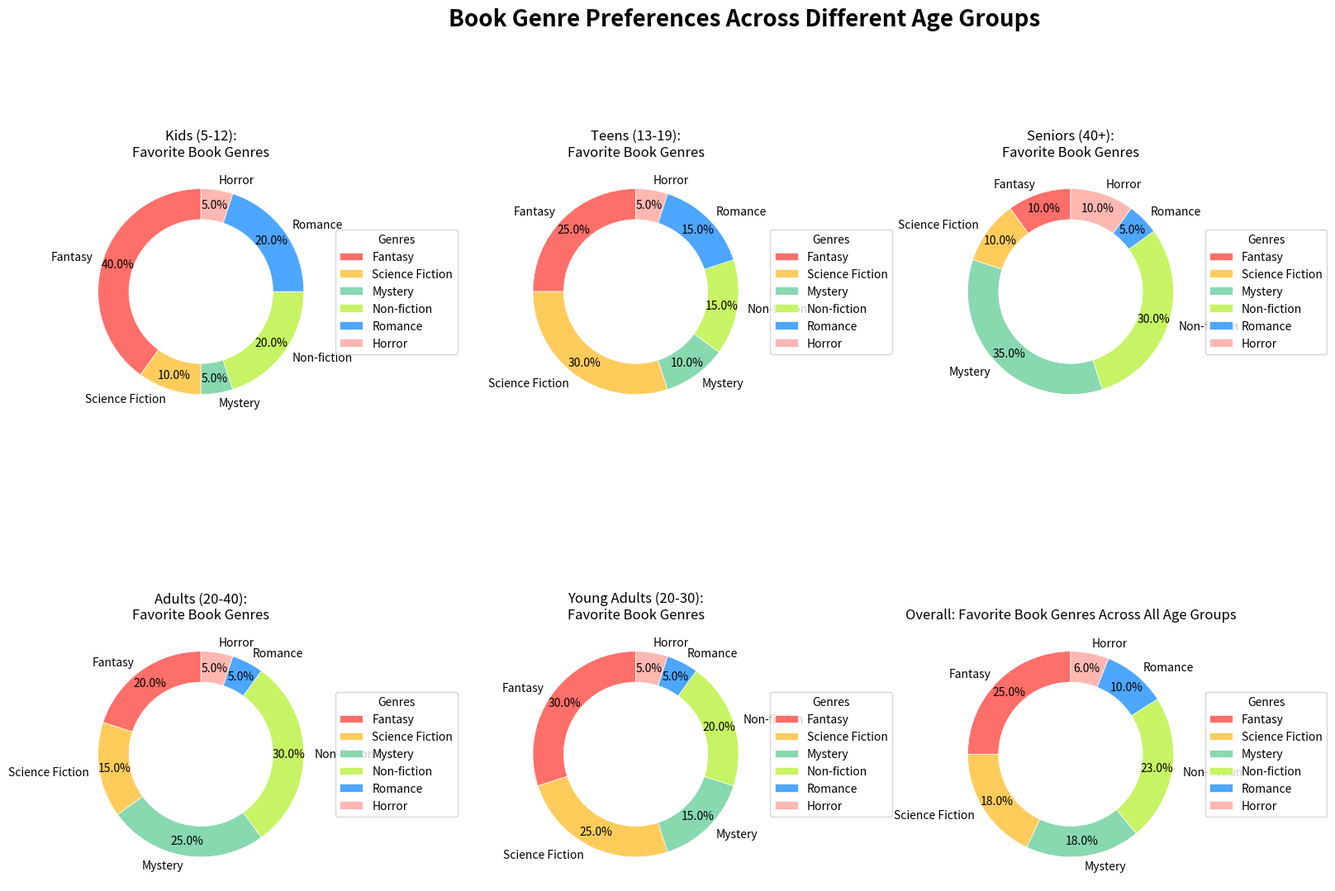

Reproduce this figure in Python.
import matplotlib.pyplot as plt
import numpy as np

age_groups = ['Kids (5-12)', 'Teens (13-19)', 'Young Adults (20-30)', 'Adults (20-40)', 'Seniors (40+)']
genres = ['Fantasy', 'Science Fiction', 'Mystery', 'Non-fiction', 'Romance', 'Horror']

data = {
    'Kids (5-12)': [40, 10, 5, 20, 20, 5],
    'Teens (13-19)': [25, 30, 10, 15, 15, 5],
    'Young Adults (20-30)': [30, 25, 15, 20, 5, 5],
    'Adults (20-40)': [20, 15, 25, 30, 5, 5],
    'Seniors (40+)': [10, 10, 35, 30, 5, 10]
}

colors = ['#ff6f69', '#ffcc5c', '#88d8b0', '#c7f464', '#4da6ff', '#ffb7b2']

total_per_genre = np.array([sum(data[group][i] for group in age_groups) for i in range(len(genres))])

fig, axs = plt.subplots(2, 3, figsize=(18, 12))

# Original mapping of subplots
mapping = [0, 1, 4, 3, 2]

for i, group_index in enumerate(mapping):
    group = age_groups[group_index]
    group_data = data[group]
    ax = axs[i // 3, i % 3]
    wedges, texts, autotexts = ax.pie(
        group_data,
        labels=genres,
        autopct='%1.1f%%',
        startangle=90,
        colors=colors,
        pctdistance=0.85,
        wedgeprops=dict(width=0.3, edgecolor='w', linewidth=0.5),
        textprops=dict(size=10)
    )
    
    ax.set(aspect="equal", title=f"{group}:\nFavorite Book Genres")
    ax.legend(wedges, genres, title="Genres", loc="center left", bbox_to_anchor=(1, 0, 0.5, 1))

ax = axs[1, 2]
wedges, texts, autotexts = ax.pie(
    total_per_genre,
    labels=genres,
    autopct='%1.1f%%',
    startangle=90,
    colors=colors,
    pctdistance=0.85,
    wedgeprops=dict(width=0.3, edgecolor='w', linewidth=0.5),
    textprops=dict(size=10)
)

ax.set(aspect="equal", title="Overall: Favorite Book Genres Across All Age Groups")
ax.legend(wedges, genres, title="Genres", loc="center left", bbox_to_anchor=(1, 0, 0.5, 1))

plt.tight_layout(rect=[0, 0, 0.9, 0.95])
plt.suptitle('Book Genre Preferences Across Different Age Groups', fontsize=20, weight='bold')
plt.show()
